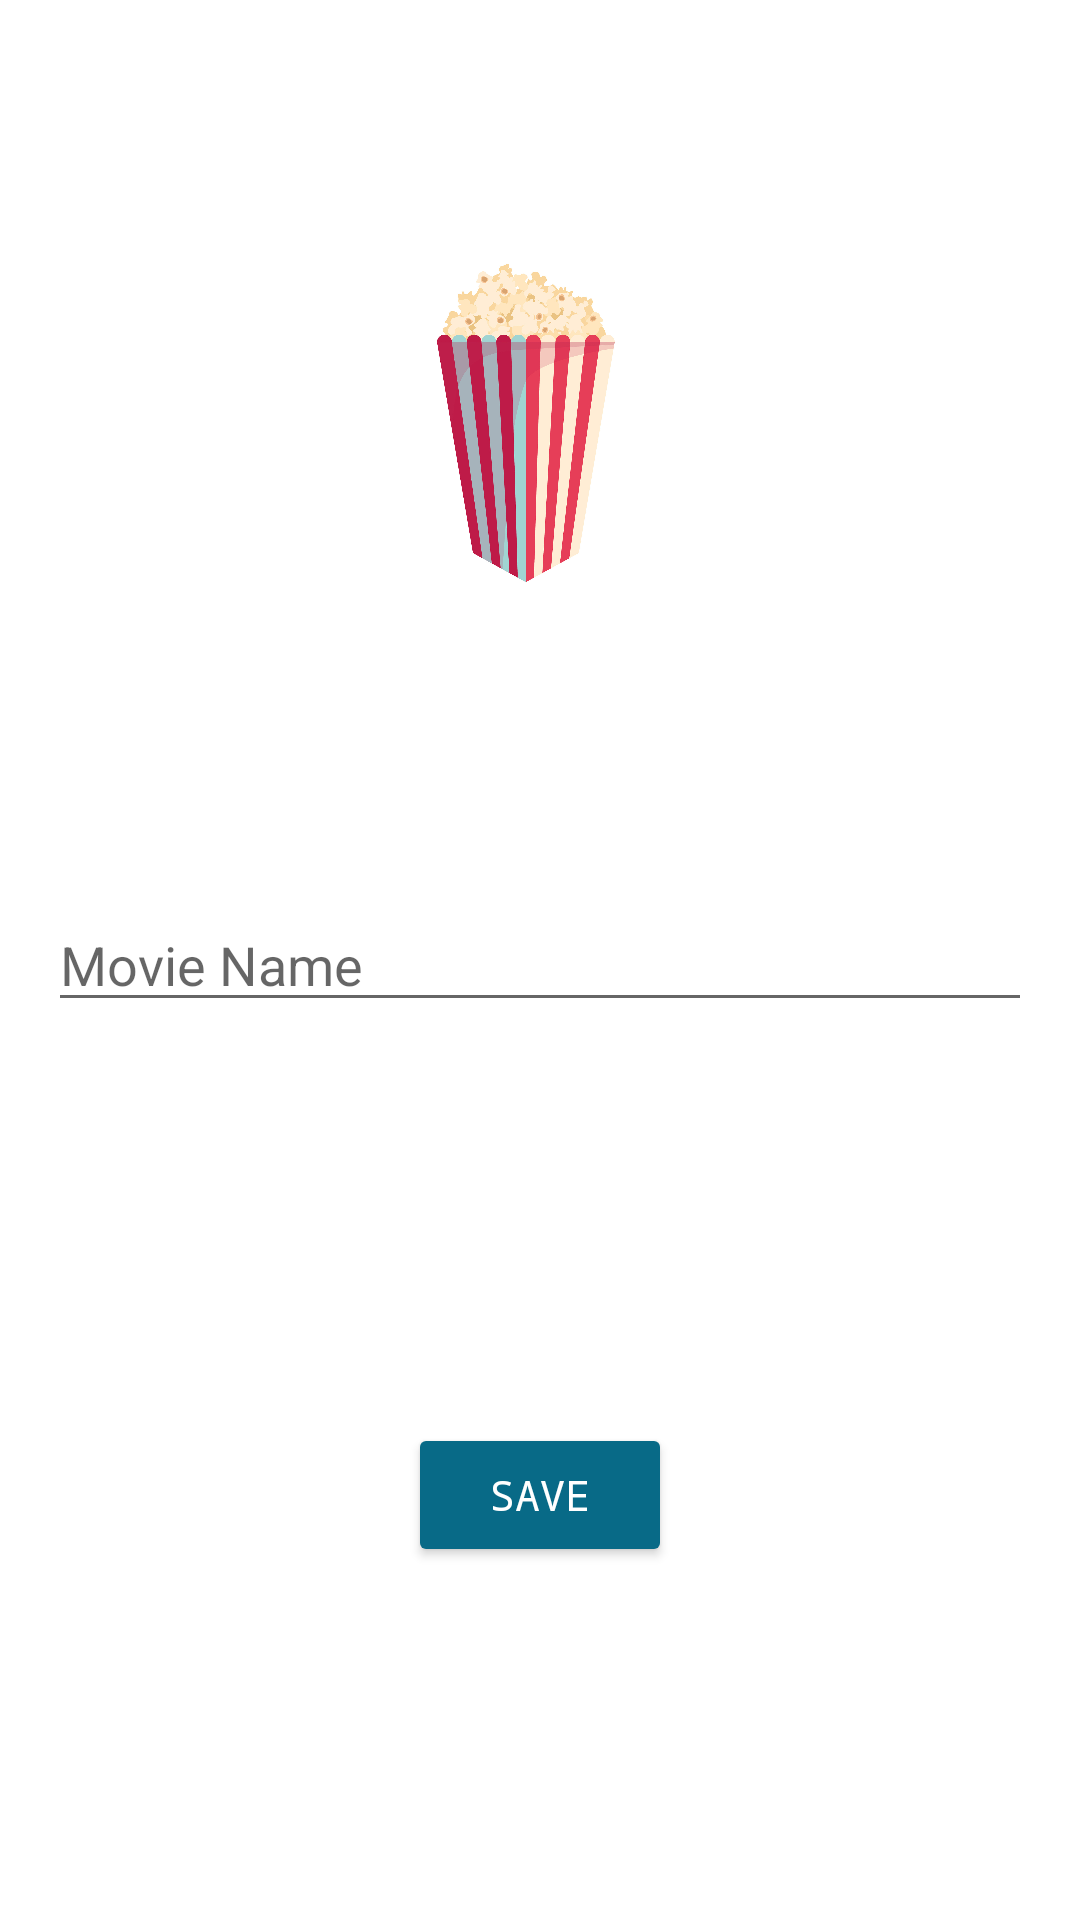

Layout XML and referenced resources for this Android screen:
<!-- AndroidManifest.xml: application theme Theme.App_DB -->
<!-- res/layout/fragment_add_edit_movie.xml -->
<?xml version="1.0" encoding="utf-8"?>
<androidx.constraintlayout.widget.ConstraintLayout xmlns:android="http://schemas.android.com/apk/res/android"
    xmlns:app="http://schemas.android.com/apk/res-auto"
    xmlns:tools="http://schemas.android.com/tools"
    android:layout_width="match_parent"
    android:layout_height="match_parent"

    tools:context=".ui.add_edit_movie.AddEditMovieFragment" >

    <Button
        android:id="@+id/btnSave"
        android:layout_width="wrap_content"
        android:layout_height="wrap_content"
        android:backgroundTint="@color/backgroud_button"
        android:fontFamily="monospace"
        android:text="@string/save"
        android:textColor="@color/white"
        app:layout_constraintBottom_toBottomOf="parent"
        app:layout_constraintEnd_toEndOf="parent"
        app:layout_constraintStart_toStartOf="parent"
        app:layout_constraintTop_toBottomOf="@+id/linearLayout" />

    <LinearLayout
        android:id="@+id/linearLayout"
        android:layout_width="match_parent"
        android:layout_height="wrap_content"
        android:orientation="vertical"
        android:padding="16dp"
        app:layout_constraintBottom_toBottomOf="parent"
        app:layout_constraintEnd_toEndOf="parent"
        app:layout_constraintStart_toStartOf="parent"
        app:layout_constraintTop_toTopOf="parent">

        <EditText
            android:id="@+id/movieNameEditText"
            android:layout_width="match_parent"
            android:layout_height="wrap_content"
            android:ems="10"
            android:hint="Movie Name"
            android:inputType="textPersonName" />
    </LinearLayout>

    <ImageView
        android:id="@+id/imageView"
        android:layout_width="141dp"
        android:layout_height="119dp"
        android:src="@drawable/movie"
        app:layout_constraintBottom_toTopOf="@+id/linearLayout"
        app:layout_constraintEnd_toEndOf="parent"
        app:layout_constraintStart_toStartOf="@+id/linearLayout"
        app:layout_constraintTop_toTopOf="parent" />

</androidx.constraintlayout.widget.ConstraintLayout>
<!-- resources referenced by this layout -->
<resources>
  <color name="backgroud_button">#086A87</color>
  <color name="white">#FFFFFFFF</color>
  <!-- drawable movie: png bitmap (drawable-v24, 744457 bytes) -->
  <string name="save">Save</string>
  <style name="Theme.App_DB" parent="Theme.MaterialComponents.DayNight.NoActionBar">
          
          <item name="colorPrimary">@color/purple_500</item>
          <item name="colorPrimaryVariant">@color/purple_700</item>
          <item name="colorOnPrimary">@color/white</item>
          
          <item name="colorSecondary">@color/teal_200</item>
          <item name="colorSecondaryVariant">@color/teal_700</item>
          <item name="colorOnSecondary">@color/black</item>
          
          <item name="android:statusBarColor" tools:targetApi="l">?attr/colorPrimaryVariant</item>
          
      </style>
  <color name="purple_500">#FF6200EE</color>
  <color name="purple_700">#FF3700B3</color>
  <color name="teal_200">#FF03DAC5</color>
  <color name="teal_700">#FF018786</color>
  <color name="black">#FF000000</color>
</resources>
